Run: headless pygame with SDL's dummy video driver; simulated clock (each Clock.tick advances the game by its frame time, no real sleeping); random seed 0; keys injected as events and as key.get_pressed() state; no mouse input; restart key R tapped at the start of phases 3 and 4.
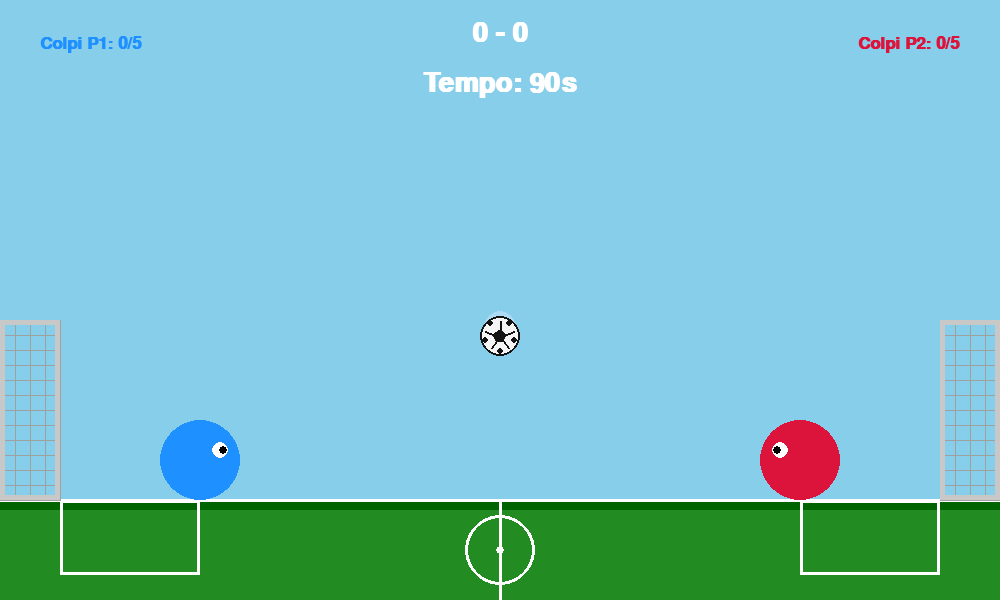
Frame 1 of 4 · flips 1–60 · no input
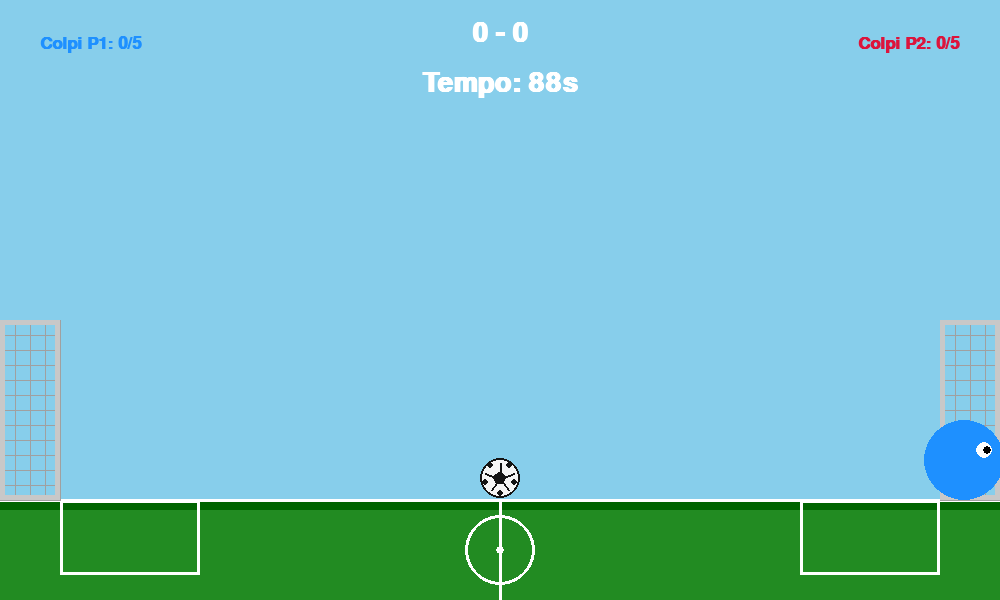
Frame 2 of 4 · flips 61–180 · tapped SPACE, RETURN · held RIGHT (→), D
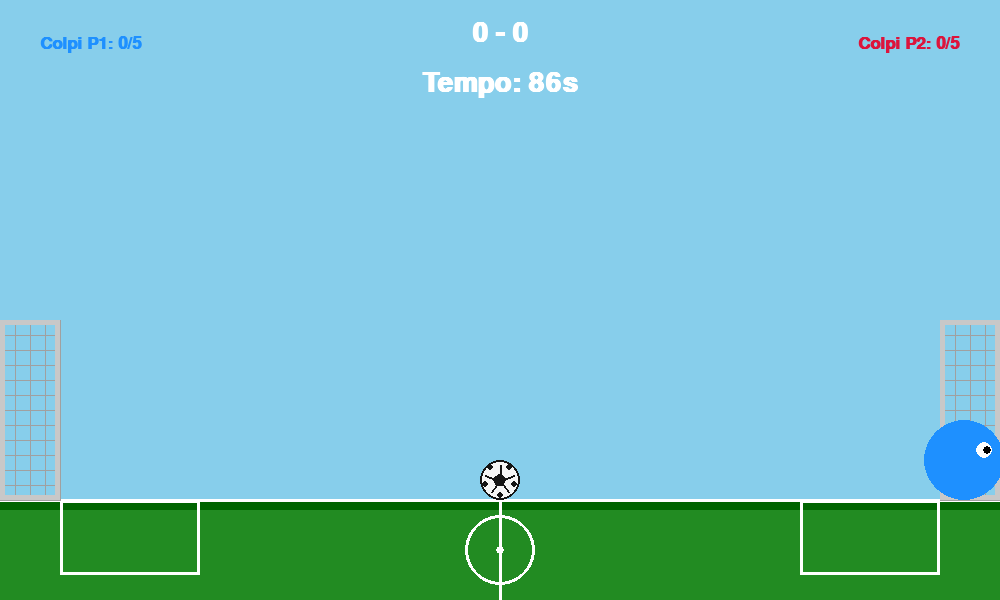
Frame 3 of 4 · flips 181–300 · tapped R · held DOWN (↓), S
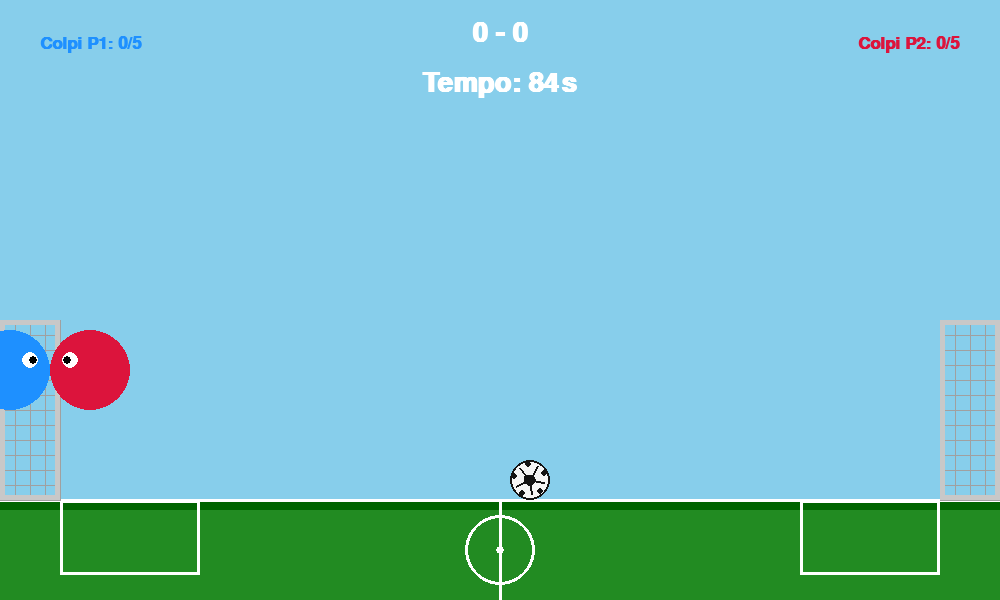
Frame 4 of 4 · flips 301–420 · tapped R · held LEFT (←), A, UP (↑), W

The pygame program that drew these frames:

import pygame
import sys
import math

# Inizializzazione Pygame
pygame.init()

# Costanti di Gioco
WIDTH, HEIGHT = 1000, 600
FPS = 60
GRAVITY = 0.6
FRICTION = 0.99  

# Colori
WHITE = (255, 255, 255)
GREEN = (34, 139, 34)
DARK_GREEN = (0, 100, 0)
BLUE = (30, 144, 255)
RED = (220, 20, 60)
PURPLE = (148, 0, 211) 
BALL_COLOR = (245, 245, 245) 
BLACK = (20, 20, 20)          
GOAL_COLOR = (200, 200, 200)
NET_COLOR = (160, 160, 160) 
GOLD = (255, 215, 0)
GRAY = (180, 180, 180)

screen = pygame.display.set_mode((WIDTH, HEIGHT))
pygame.display.set_caption("Head Ball 2 - Enhanced UI & Stun Stars")
clock = pygame.time.Clock()

class Player:
    def __init__(self, x, y, color, is_player_one):
        self.x = x
        self.y = y
        self.radius = 40
        self.base_color = color
        self.color = color
        self.is_player_one = is_player_one
        self.speed = 9         
        self.jump_power = -18  
        self.vel_y = 0
        self.is_grounded = False
        
        # Meccanica di Stun
        self.hit_count = 0
        self.last_hit_time = 0
        self.stun_timer = 0
        self.star_angle = 0 
        self.hits_landed = 0 

    def move(self, keys):
        if self.stun_timer > 0:
            self.stun_timer -= 1
            self.star_angle += 0.1 
            self.vel_y += 0.95 
            self.y += self.vel_y
            if self.y + self.radius >= 500:
                self.y = 500 - self.radius
                self.vel_y = 0
                self.is_grounded = True
            return

        if self.hit_count > 0 and pygame.time.get_ticks() - self.last_hit_time > 3000:
            self.hit_count = 0

        old_y = self.y

        # Input Movimento P1 (WASD)
        if self.is_player_one:
            if keys[pygame.K_a] and self.x - self.radius > 0:
                self.x -= self.speed
            if keys[pygame.K_d] and self.x + self.radius < WIDTH:
                self.x += self.speed
            if keys[pygame.K_w] and self.is_grounded:
                self.vel_y = self.jump_power
                self.is_grounded = False
        # Input Movimento P2 (Frecce)
        else:
            if (keys[pygame.K_LEFT] or keys[276]) and self.x - self.radius > 0:
                self.x -= self.speed
            if (keys[pygame.K_RIGHT] or keys[275]) and self.x + self.radius < WIDTH:
                self.x += self.speed
            if (keys[pygame.K_UP] or keys[273]) and self.is_grounded:
                self.vel_y = self.jump_power
                self.is_grounded = False

        # Fisica Salto
        PLAYER_GRAVITY = 0.95
        if self.vel_y > 0:
            self.vel_y += PLAYER_GRAVITY * 2.0  
        else:
            self.vel_y += PLAYER_GRAVITY
        self.y += self.vel_y

        # Soffitto Invisibile
        if self.y - self.radius <= 100:
            self.y = 100 + self.radius
            self.vel_y = 0

        # Collisione Traverse
        on_left_crossbar = (self.x - self.radius <= 60)
        on_right_crossbar = (self.x + self.radius >= 940)
        if on_left_crossbar or on_right_crossbar:
            if self.y + self.radius >= 320 and self.y - self.radius <= 330:
                if old_y + self.radius <= 325:
                    self.y = 320 - self.radius
                    self.vel_y = 0
                    self.is_grounded = True
                elif old_y - self.radius >= 325:
                    self.y = 330 + self.radius
                    self.vel_y = 0
                else:
                    if on_left_crossbar: self.x = 60 + self.radius
                    if on_right_crossbar: self.x = 940 - self.radius

        # Terreno
        if self.y + self.radius >= 500:
            self.y = 500 - self.radius
            self.vel_y = 0
            self.is_grounded = True

    def kick(self, keys, ball, opponent):
        if self.stun_timer > 0:
            return

        if opponent.hit_count == 0:
            self.hits_landed = 0

        kick_pressed = False
        if self.is_player_one:
            if keys[pygame.K_f] or keys[pygame.K_g]:
                kick_pressed = True
        else:
            if keys[pygame.K_MINUS] or keys[pygame.K_KP_MINUS] or keys[45] or keys[pygame.K_PERIOD] or keys[pygame.K_KP_PERIOD] or keys[46]:
                kick_pressed = True

        if kick_pressed:
            dist_to_opponent = math.hypot(opponent.x - self.x, opponent.y - self.y)
            if dist_to_opponent < (self.radius + opponent.radius + 35) and opponent.stun_timer == 0:
                current_time = pygame.time.get_ticks()
                if current_time - opponent.last_hit_time > 200:
                    opponent.hit_count += 1
                    opponent.last_hit_time = current_time
                    self.hits_landed = opponent.hit_count 
                    
                    if opponent.hit_count >= 5:
                        opponent.stun_timer = 120 
                        opponent.hit_count = 0
                        self.hits_landed = 0

        # Fisica del tiro sulla palla
        dx = ball.x - self.x
        dy = ball.y - self.y
        distance = math.hypot(dx, dy)
        
        if distance < self.radius + ball.radius + 25:
            ball.is_kickoff = False 
            
            if self.is_player_one:
                if keys[pygame.K_f]: 
                    ball.vel_x = 19  
                    if ball.y < self.y:
                        ball.vel_y = 12  
                    else:
                        ball.vel_y = -1.5 
                elif keys[pygame.K_g]: 
                    ball.vel_x = 19  
                    ball.vel_y = -12 
            else:
                if keys[pygame.K_MINUS] or keys[pygame.K_KP_MINUS] or keys[45]: 
                    ball.vel_x = -19 
                    if ball.y < self.y:
                        ball.vel_y = 12  
                    else:
                        ball.vel_y = -1.5 
                elif keys[pygame.K_PERIOD] or keys[pygame.K_KP_PERIOD] or keys[46]: 
                    ball.vel_x = -19 
                    ball.vel_y = -12 

    def update_color(self):
        if self.stun_timer > 0:
            self.color = PURPLE
        else:
            ratio = self.hit_count / 5.0
            r = int(self.base_color[0] + (PURPLE[0] - self.base_color[0]) * ratio)
            g = int(self.base_color[1] + (PURPLE[1] - self.base_color[1]) * ratio)
            b = int(self.base_color[2] + (PURPLE[2] - self.base_color[2]) * ratio)
            self.color = (r, g, b)

    def draw_stars(self, surface):
        if self.stun_timer > 0:
            num_stars = 3
            center_x = int(self.x)
            center_y = int(self.y - self.radius - 25) # Alzate leggermente per far spazio alle stelle più grandi
            radius_orbit = 28 # Raggio dell'orbita aumentato (prima era 20)
            
            for i in range(num_stars):
                angle = self.star_angle + (i * (2 * math.pi / num_stars))
                star_x = center_x + int(radius_orbit * math.cos(angle))
                star_y = center_y + int(radius_orbit * math.sin(angle) * 0.4)
                
                # Disegno geometrico della singola stella (Ingrandita)
                points = []
                for p in range(10):
                    # Raggi aumentati per rendere le stelle visibilmente più grandi
                    r = 10 if p % 2 == 0 else 5 # Prima era 6 e 3
                    a = angle * 2 + p * (math.pi / 5)
                    px = star_x + int(r * math.cos(a))
                    py = star_y + int(r * math.sin(a))
                    points.append((px, py))
                pygame.draw.polygon(surface, GOLD, points)

    def draw(self, surface):
        self.update_color()
        pygame.draw.circle(surface, self.color, (int(self.x), int(self.y)), self.radius)
        eye_offset = 20 if self.is_player_one else -20
        pygame.draw.circle(surface, WHITE, (int(self.x + eye_offset), int(self.y - 10)), 8)
        pygame.draw.circle(surface, (0,0,0), (int(self.x + eye_offset + (3 if self.is_player_one else -3)), int(self.y - 10)), 4)
        
        self.draw_stars(surface)


class Ball:
    def __init__(self, x, y, is_kickoff=False):
        self.x = x
        self.y = y
        self.radius = 20
        self.vel_x = 0
        self.vel_y = 0
        self.elasticity = 0.75
        self.is_grounded = False
        self.is_kickoff = is_kickoff 
        self.trail = [] 
        self.rotation_angle = 0.0

    def update(self):
        self.trail.append((self.x, self.y))
        if len(self.trail) > 12: 
            self.trail.pop(0)

        current_gravity = 0.22 if self.is_kickoff else GRAVITY
        
        self.vel_y += current_gravity
        self.vel_x *= FRICTION
        self.x += self.vel_x
        self.y += self.vel_y

        self.rotation_angle += self.vel_x / self.radius

        # Terreno
        if self.y + self.radius >= 500:
            self.y = 500 - self.radius
            self.vel_y = -self.vel_y * self.elasticity
            self.vel_x *= 0.95
            self.is_grounded = True
            self.is_kickoff = False 
        else:
            self.is_grounded = True if abs((self.y + self.radius) - 500) < 5 else False

        # Soffitto e pareti
        if self.y - self.radius <= 0:
            self.y = self.radius
            self.vel_y = -self.vel_y * self.elasticity
        if self.x - self.radius <= 0:
            self.x = self.radius
            self.vel_x = -self.vel_x * self.elasticity
        elif self.x + self.radius >= WIDTH:
            self.x = WIDTH - self.radius
            self.vel_x = -self.vel_x * self.elasticity

    def check_collision_player(self, player):
        dx = self.x - player.x
        dy = self.y - player.y
        distance = math.hypot(dx, dy)
        min_dist = self.radius + player.radius

        if distance < min_dist:
            self.is_kickoff = False 
            
            if self.y < player.y + 5: 
                angle = math.atan2(dy, dx)
                self.x = player.x + min_dist * math.cos(angle)
                self.y = player.y + min_dist * math.sin(angle)
                
                speed = math.hypot(self.vel_x, self.vel_y)
                bounce_power = max(speed * 0.95, 10) 
                
                self.vel_x = math.cos(angle) * bounce_power
                self.vel_y = math.sin(angle) * bounce_power
            else:
                if self.x > player.x:
                    self.x = player.x + min_dist
                    if self.vel_x < player.speed: self.vel_x = player.speed
                else:
                    self.x = player.x - min_dist
                    if self.vel_x > -player.speed: self.vel_x = -player.speed

    def check_sandwich(self, p1, p2):
        if p1.is_grounded and p2.is_grounded and self.is_grounded:
            dist_p1 = math.hypot(self.x - p1.x, self.y - p1.y)
            dist_p2 = math.hypot(self.x - p2.x, self.y - p2.y)
            if dist_p1 < (self.radius + p1.radius + 8) and dist_p2 < (self.radius + p2.radius + 8):
                self.is_kickoff = False
                self.vel_y = -14  
                self.vel_x = (self.x - (p1.x + p2.x) / 2) * 0.4 
                self.y = 500 - p1.radius * 2 - self.radius
                self.is_grounded = False

    def check_goal_collision(self):
        if 0 <= self.x <= 60 + self.radius:
            if abs((self.y + self.radius) - 320) <= 6 and self.vel_y > 0:
                self.y = 320 - self.radius
                self.vel_y = -self.vel_y * self.elasticity
                self.is_kickoff = False
            elif abs((self.y - self.radius) - 330) <= 6 and self.vel_y < 0:
                self.y = 330 + self.radius
                self.vel_y = -self.vel_y * self.elasticity
            elif abs(self.x - 60) <= self.radius and 320 <= self.y <= 330:
                if self.vel_x < 0:
                    self.x = 60 + self.radius
                    self.vel_x = -self.vel_x * self.elasticity

        if 940 - self.radius <= self.x <= WIDTH:
            if abs((self.y + self.radius) - 320) <= 6 and self.vel_y > 0:
                self.y = 320 - self.radius
                self.vel_y = -self.vel_y * self.elasticity
                self.is_kickoff = False
            elif abs((self.y - self.radius) - 330) <= 6 and self.vel_y < 0:
                self.y = 330 + self.radius
                self.vel_y = -self.vel_y * self.elasticity
            elif abs(self.x - 940) <= self.radius and 320 <= self.y <= 330:
                if self.vel_x > 0:
                    self.x = 940 - self.radius
                    self.vel_x = -self.vel_x * self.elasticity

    def draw(self, surface):
        speed = math.hypot(self.vel_x, self.vel_y)
        if speed > 2: 
            for i, pos in enumerate(self.trail):
                alpha = int((i / len(self.trail)) * 200)
                radius = int(self.radius * (0.3 + 0.7 * (i / len(self.trail)))) 
                if radius > 0:
                    trail_surf = pygame.Surface((radius*2, radius*2), pygame.SRCALPHA)
                    pygame.draw.circle(trail_surf, (174, 219, 243, alpha), (radius, radius), radius)
                    surface.blit(trail_surf, (int(pos[0] - radius), int(pos[1] - radius)))

        pygame.draw.circle(surface, BALL_COLOR, (int(self.x), int(self.y)), self.radius)

        cx, cy = int(self.x), int(self.y)
        p_radius = self.radius * 0.32
        
        pentagon_points = []
        for i in range(5):
            angle = math.radians(i * 72 - 18) + self.rotation_angle
            px = cx + p_radius * math.cos(angle)
            py = cy + p_radius * math.sin(angle)
            pentagon_points.append((px, py))
        
        pygame.draw.polygon(surface, BLACK, pentagon_points)

        for i in range(5):
            angle = math.radians(i * 72 - 18) + self.rotation_angle
            start_x = cx + p_radius * math.cos(angle)
            start_y = cy + p_radius * math.sin(angle)
            end_x = cx + (self.radius * 0.75) * math.cos(angle)
            end_y = cy + (self.radius * 0.75) * math.sin(angle)
            pygame.draw.line(surface, BLACK, (start_x, start_y), (end_x, end_y), 2)

            edge_angle = angle + math.radians(36)
            b_in_x = cx + (self.radius * 0.78) * math.cos(edge_angle)
            b_in_y = cy + (self.radius * 0.78) * math.sin(edge_angle)
            pygame.draw.circle(surface, BLACK, (int(b_in_x), int(b_in_y)), 3)

        pygame.draw.circle(surface, BLACK, (cx, cy), self.radius, 2)


def handle_player_collision(p1, p2):
    dx = p2.x - p1.x
    dy = p2.y - p1.y
    distance = math.hypot(dx, dy)
    min_dist = p1.radius + p2.radius
    if distance < min_dist:
        angle = math.atan2(dy, dx)
        overlap = min_dist - distance
        p1.x -= (overlap / 2) * math.cos(angle)
        p1.y -= (overlap / 2) * math.sin(angle)
        p2.x += (overlap / 2) * math.cos(angle)
        p2.y += (overlap / 2) * math.sin(angle)

def draw_scenery():
    screen.fill((135, 206, 235))
    pygame.draw.rect(screen, GREEN, (0, 500, WIDTH, 100))
    pygame.draw.rect(screen, DARK_GREEN, (0, 500, WIDTH, 10))
    
    pygame.draw.line(screen, WHITE, (0, 500), (WIDTH, 500), 3)
    pygame.draw.line(screen, WHITE, (WIDTH // 2, 500), (WIDTH // 2, 600), 3)
    pygame.draw.circle(screen, WHITE, (WIDTH // 2, 550), 35, 3)
    pygame.draw.circle(screen, WHITE, (WIDTH // 2, 550), 4) 
    pygame.draw.rect(screen, WHITE, (60, 500, 140, 75), 3) 
    pygame.draw.rect(screen, WHITE, (WIDTH - 60 - 140, 500, 140, 75), 3)

    # Porte di Sinistra
    for x in range(0, 61, 15): 
        pygame.draw.line(screen, NET_COLOR, (x, 320), (x, 500), 1)
    for y in range(320, 501, 15): 
        pygame.draw.line(screen, NET_COLOR, (0, y), (60, y), 1)

    # Porte di Destra
    for x in range(940, 1001, 15): 
        pygame.draw.line(screen, NET_COLOR, (x, 320), (x, 500), 1)
    for y in range(320, 501, 15): 
        pygame.draw.line(screen, NET_COLOR, (940, y), (1000, y), 1)
        
    pygame.draw.rect(screen, GOAL_COLOR, (0, 320, 60, 180), 5)
    pygame.draw.rect(screen, GOAL_COLOR, (940, 320, 60, 180), 5)

def main():
    player1 = Player(200, 400, BLUE, is_player_one=True)
    player2 = Player(800, 400, RED, is_player_one=False)
    ball = Ball(WIDTH // 2, 200)

    score_p1 = 0
    score_p2 = 0
    font = pygame.font.SysFont("Arial", 40, bold=True)
    stats_font = pygame.font.SysFont("Arial", 25, bold=True) 
    goal_font = pygame.font.SysFont("Arial", 100, bold=True)
    winner_font = pygame.font.SysFont("Arial", 65, bold=True) 
    rematch_font = pygame.font.SysFont("Arial", 30, bold=True) 

    match_duration = 90 
    start_ticks = pygame.time.get_ticks()
    frozen_ticks_total = 0 
    game_over = False
    goal_flash_timer = 0

    running = True
    while running:
        clock.tick(FPS)
        pygame.event.pump()
        keys = pygame.key.get_pressed()

        for event in pygame.event.get():
            if event.type == pygame.QUIT:
                running = False

        if not game_over:
            seconds_passed = (pygame.time.get_ticks() - start_ticks - frozen_ticks_total) // 1000
            time_left = max(0, match_duration - seconds_passed)
            if time_left == 0:
                game_over = True

            if goal_flash_timer == 0:
                player1.move(keys)
                player2.move(keys)
                handle_player_collision(player1, player2)
                
                player1.kick(keys, ball, player2)
                player2.kick(keys, ball, player1)

                ball.update()
                ball.check_collision_player(player1)
                ball.check_collision_player(player2)
                ball.check_sandwich(player1, player2)
                ball.check_goal_collision()

                if ball.y > 325:
                    is_goal = False
                    kickoff_direction = 0 

                    if ball.x < 60:
                        score_p2 += 1
                        is_goal = True
                        kickoff_direction = -8.5 
                    elif ball.x > 940:
                        score_p1 += 1
                        is_goal = True
                        kickoff_direction = 8.5
                    
                    if is_goal:
                        goal_flash_timer = 70 
                        ball = Ball(WIDTH // 2, 300, is_kickoff=True)
                        ball.vel_x = kickoff_direction
                        ball.vel_y = -2 
                        
                        player1.x, player1.y = 200, 400
                        player2.x, player2.y = 800, 400
                        player1.hit_count, player1.stun_timer, player1.hits_landed = 0, 0, 0
                        player2.hit_count, player2.stun_timer, player2.hits_landed = 0, 0, 0
            else:
                frozen_ticks_total += clock.get_time()
                goal_flash_timer -= 1
        else:
            if keys[pygame.K_r]:
                score_p1 = 0
                score_p2 = 0
                start_ticks = pygame.time.get_ticks()
                frozen_ticks_total = 0
                game_over = False
                ball = Ball(WIDTH // 2, 200)
                player1.x, player1.y = 200, 400
                player2.x, player2.y = 800, 400
                player1.hit_count, player1.stun_timer, player1.hits_landed = 0, 0, 0
                player2.hit_count, player2.stun_timer, player2.hits_landed = 0, 0, 0

        draw_scenery()
        player1.draw(screen)
        player2.draw(screen)
        ball.draw(screen)

        if goal_flash_timer > 0:
            if goal_flash_timer % 4 < 2:
                flash_surf = pygame.Surface((WIDTH, HEIGHT))
                flash_surf.fill((255, 255, 255))
                flash_surf.set_alpha(100)
                screen.blit(flash_surf, (0,0))
            goal_text = goal_font.render("GOAL!", True, GOLD)
            screen.blit(goal_text, (WIDTH//2 - goal_text.get_width()//2, HEIGHT//2 - goal_text.get_height()//2))

        if game_over:
            end_surf = pygame.Surface((WIDTH, HEIGHT))
            end_surf.fill((0, 0, 0))
            end_surf.set_alpha(180)
            screen.blit(end_surf, (0, 0))
            
            if score_p1 > score_p2:
                winner_text = "IL GIOCATORE 1 VINCE!"
                color = BLUE
            elif score_p2 > score_p1:
                winner_text = "IL GIOCATORE 2 VINCE!"
                color = RED
            else:
                winner_text = "PAREGGIO!"
                color = WHITE
                
            res_text = winner_font.render(winner_text, True, color)
            screen.blit(res_text, (WIDTH//2 - res_text.get_width()//2, HEIGHT//2 - res_text.get_height()//2 - 30))
            
            rematch_text = rematch_font.render("Premi R per Rivincita", True, GRAY)
            screen.blit(rematch_text, (WIDTH//2 - rematch_text.get_width()//2, HEIGHT//2 - rematch_text.get_height()//2 + 50))

        # --- INTERFACCIA GRAFICA SUPERIORE (UI) ---
        # Centro: Tabellone principale e Timer
        score_text = font.render(f"{score_p1} - {score_p2}", True, WHITE)
        screen.blit(score_text, (WIDTH // 2 - score_text.get_width() // 2, 20))
        
        timer_text = font.render(f"Tempo: {time_left if not game_over else 0}s", True, WHITE)
        screen.blit(timer_text, (WIDTH // 2 - timer_text.get_width() // 2, 70))

        # Estremo Sinistro: Contatore colpi sferrati Giocatore 1 (X=40)
        p1_hits_text = stats_font.render(f"Colpi P1: {player1.hits_landed}/5", True, BLUE)
        screen.blit(p1_hits_text, (40, 35))

        # Estremo Destro: Contatore colpi sferrati Giocatore 2 (WIDTH - larghezza - 40)
        p2_hits_text = stats_font.render(f"Colpi P2: {player2.hits_landed}/5", True, RED)
        screen.blit(p2_hits_text, (WIDTH - p2_hits_text.get_width() - 40, 35))

        pygame.display.flip()

    pygame.quit()
    sys.exit()

if __name__ == "__main__":
    main()
